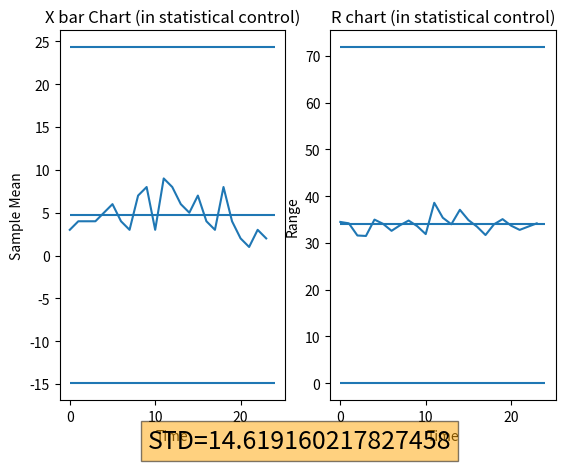

The matplotlib source for this figure:
import numpy as np
import matplotlib.pyplot as plt
from scipy.stats import norm
import math

data1=np.array([3,34.5
               ,4,34.2
               ,4,31.6
               ,4,31.5
               ,5,35
               ,6,34.1
               ,4,32.6
               ,3,33.8
               ,7,34.8
               ,8,33.6
               ,3,31.9
               ,9,38.6
               ,8,35.4
               ,6,34
               ,5,37.1
               ,7,34.9
               ,4,33.5
               ,3,31.7
               ,8,34
               ,4,35.1
               ,2,33.7
               ,1,32.8
               ,3,33.5
               ,2,34.2])

data1=data1.reshape((24,2))
d2=2.326 
D3=0
D4=2.114
n=5
R= data1[:,1]#range n=4 calculation
Rbar=sum(R)/24
sigma=float(Rbar)/d2#find sigma as the average of ranges/d2
print(sigma)

Xbar=data1[:,0] #average of samples
Xbar2=sum(Xbar)/24

#X bar Chart
# UCLx=Xbar2+(A2*Rbar)
# LCLx=Xbar2-(A2*Rbar)
UCLx=Xbar2+3*(Rbar/(d2*math.sqrt(n)))
LCLx=Xbar2-3*(Rbar/(d2*math.sqrt(n)))
# R chart
UCLR= D4*Rbar
LCLR = D3*Rbar

plt.subplot(1,2,1)
plt.title("X bar Chart (in statistical control)")
plt.figtext(0.5, 0.01, "STD="+str(sigma), ha="center", fontsize=18, bbox={"facecolor":"orange", "alpha":0.5, "pad":5})
plt.xlabel("Time")
plt.ylabel("Sample Mean")
plt.plot(Xbar)
plt.hlines(UCLx,0,24)
plt.hlines(LCLx,0,24)
plt.hlines(Xbar2,0,24)

plt.subplot(1,2,2)
plt.title("R chart (in statistical control)")
plt.xlabel("Time")
plt.ylabel("Range")
plt.plot(R)
plt.hlines(UCLR,0,24)
plt.hlines(LCLR,0,24)
plt.hlines(Rbar,0,24)

plt.show()